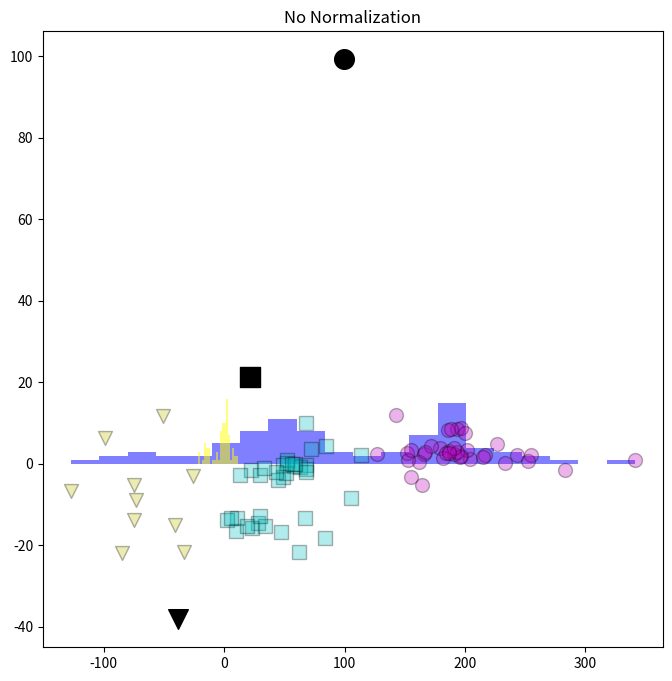

Generate this figure with matplotlib: (Note: this script raises an exception after producing the figure.)
# L07-4-KMeansNorm.py

import numpy as np
import pandas as pd
import matplotlib.pyplot as plt

# Create Points to cluster
Points = pd.DataFrame()
Points.loc[:,0] = [243,179,152,255,166,162,233,227,204,341,283,202,217,197,191,114,153,215,
      196,187,127,85,182,172,184,252,193,191,187,193,197,200,186,188,155,-99,
      22,68,167,-75,30,49,63,45,58,52,164,51,49,68,52,43,68,72,-51,59,56,-127,
      33,68,143,-26,-85,84,11,105,62,47,-75,2,67,-41,-33,10,28,23,34,19,13,6,
      -73,155,30]
Points.loc[:,1] = [2.1,4,2.6,2.1,2.5,0.4,0.3,4.9,1.1,1,-1.5,3.3,2.2,1.9,2.4,2.2,0.9,1.8,1.7,
      3.2,2.4,4.4,1.4,4.4,2.6,0.6,2.9,3.8,2.6,8.5,8.8,7.5,8.3,8.5,3.5,6.3,-1.4,
      -0.4,3,-5.2,-2.7,-3.2,-0.8,-3.9,-0.6,0.9,-5.1,-2.2,-0.3,-1.2,0.1,-2.1,
      -2.1,3.7,11.8,0,0,-6.6,-1,10.1,11.9,-3,-22,-18.2,-13.3,-8.4,-21.7,-16.7,
      -13.8,-13.9,-13.2,-14.9,-21.6,-16.4,-14.4,-15.8,-15.3,-15.3,-2.7,-13.2,
      -8.9,-3.3,-12.9]

# Create initial cluster centroids
ClusterCentroidGuesses = pd.DataFrame()
ClusterCentroidGuesses.loc[:,0] = [100, 200, 0]
ClusterCentroidGuesses.loc[:,1] = [2, -2, 0]

# Make larger square plot
plt.rcParams["figure.figsize"] = [8, 8] # [8, 0.5] # [0.5, 8] # [6.0, 4.0]

def FindLabelOfClosest(Points, ClusterCentroids): # determine Labels from Points and ClusterCentroids
    NumberOfClusters, NumberOfDimensions = ClusterCentroids.shape # dimensions of the initial Centroids
    Distances = np.array([float('inf')]*NumberOfClusters) # centroid distances
    NumberOfPoints, NumberOfDimensions = Points.shape
    Labels = np.array([-1]*NumberOfPoints)
    for PointNumber in range(NumberOfPoints): # assign labels to all data points            
        for ClusterNumber in range(NumberOfClusters): # for each cluster
            # Get distances for each cluster
            Distances[ClusterNumber] = np.sqrt(sum((Points.loc[PointNumber,:] - ClusterCentroids.loc[ClusterNumber,:])**2))                
        Labels[PointNumber] = np.argmin(Distances) # assign to closest cluster
    return Labels # return the a label for each point

def CalculateClusterCentroid(Points, Labels): # determine centroid of Points with the same label
    ClusterLabels = np.unique(Labels) # names of labels
    NumberOfPoints, NumberOfDimensions = Points.shape
    ClusterCentroids = pd.DataFrame(np.array([[float('nan')]*NumberOfDimensions]*len(ClusterLabels)))
    for ClusterNumber in ClusterLabels: # for each cluster
        # get mean for each label 
        ClusterCentroids.loc[ClusterNumber, :] = np.mean(Points.loc[ClusterNumber == Labels, :])
    return ClusterCentroids # return the a label for each point

def KMeans(Points, ClusterCentroidGuesses):
    ClusterCentroids = ClusterCentroidGuesses.copy()
    Labels_Previous = None
    # Get starting set of labels
    Labels = FindLabelOfClosest(Points, ClusterCentroids)
    while not np.array_equal(Labels, Labels_Previous):
        # Re-calculate cluster centers based on new set of labels
        ClusterCentroids = CalculateClusterCentroid(Points, Labels)
        Labels_Previous = Labels.copy() # Must make a deep copy
        # Determine new labels based on new cluster centers
        Labels = FindLabelOfClosest(Points, ClusterCentroids)
    return Labels, ClusterCentroids

def Plot2DKMeans(Points, Labels, ClusterCentroids, Title):
    for LabelNumber in range(max(Labels)+1):
        LabelFlag = Labels == LabelNumber
        color =  ['c', 'm', 'y', 'b', 'g', 'r', 'c', 'm', 'y', 'b', 'g', 'r', 'c', 'm', 'y'][LabelNumber]
        marker = ['s', 'o', 'v', '^', '<', '>', '8', 'p', '*', 'h', 'H', 'D', 'd', 'P', 'X'][LabelNumber]
        plt.scatter(Points.loc[LabelFlag,0], Points.loc[LabelFlag,1],
                    s= 100, c=color, edgecolors="black", alpha=0.3, marker=marker)
        plt.scatter(ClusterCentroids.loc[LabelNumber,0], ClusterCentroids.loc[LabelNumber,1], s=200, c="black", marker=marker)
    plt.title(Title)
    plt.show()

def KMeansNorm(Points, ClusterCentroidGuesses, NormD1, NormD2):
    PointsNorm = Points.copy()
    ClusterCentroids = ClusterCentroidGuesses.copy()
    if NormD1:
        # Determine mean of 1st dimension in Points
        mu1 = np.mean(Points.loc[:, 0])
        # Determine standard deviation of 1st dimension in Points
        sigma1 = np.std(Points.loc[:, 0])
        # Normalize 1st dimension of Points
        PointsNorm.loc[:, 0] = (Points.loc[:, 0] - mu1)/sigma1
        # Normalize 1st dimension of ClusterCentroids
        ClusterCentroids.loc[:, 0] = (ClusterCentroids.loc[:, 0] - mu1)/sigma1
    if NormD2:
        # Determine mean of 2nd dimension in Points
        mu2 = np.mean(Points.loc[:, 1])
        # Determine standard deviation of 2nd dimension in Points
        sigma2 = np.std(Points.loc[:, 1])
        # Normalize 2nd dimension of Points
        PointsNorm.loc[:, 1] = (Points.loc[:, 1] - mu2)/sigma2
        # Normalize 2nd dimension of ClusterCentroids
        ClusterCentroids.loc[:, 1] = (ClusterCentroids.loc[:, 1] - mu2)/sigma2
    # Do actual clustering of (non)normalized points
    Labels, ClusterCentroids = KMeans(PointsNorm, ClusterCentroids)
    if NormD1:
        # Denormalize 1st dimension
        ClusterCentroids.loc[:, 0] = ClusterCentroids.loc[:, 0]*sigma1 + mu1
    if NormD2:
        # Denormalize 2nd dimension
        ClusterCentroids.loc[:, 1] = ClusterCentroids.loc[:, 1]*sigma2 + mu2
    return Labels, ClusterCentroids

# Compare distributions of the two dimensions
plt.hist(Points.loc[:,0], bins = 20, color=[0, 0, 1, 0.5])
plt.hist(Points.loc[:,1], bins = 20, color=[1, 1, 0, 0.5])
plt.title("Compare Distributions")
plt.show()

# Cluster without normalization
# Set Normalizations to false
NormD1 = False
NormD2 = False
Labels, ClusterCentroids = KMeansNorm(Points, ClusterCentroidGuesses, NormD1, NormD2)
Title = 'No Normalization'
Plot2DKMeans(Points, Labels, ClusterCentroids, Title)

# Cluster with 1st dimension normalized
# Set Normnalizations
NormD1 = True
NormD2 = False
Labels, ClusterCentroids = KMeansNorm(Points, ClusterCentroidGuesses, NormD1, NormD2)
Title = 'Normalization in first dimension'
Plot2DKMeans(Points, Labels, ClusterCentroids, Title)

# Cluster with 2nd dimension normalized
NormD1 = False
NormD2 = True
Labels, ClusterCentroids = KMeansNorm(Points, ClusterCentroidGuesses, NormD1, NormD2)
Title = 'Normalization in second dimension'
Plot2DKMeans(Points, Labels, ClusterCentroids, Title)

# Cluster with both dimensions normalized
NormD1 = True
NormD2 = True
Labels, ClusterCentroids = KMeansNorm(Points, ClusterCentroidGuesses, NormD1, NormD2)
Title = 'Normalization in both dimensions'
Plot2DKMeans(Points, Labels, ClusterCentroids, Title)
